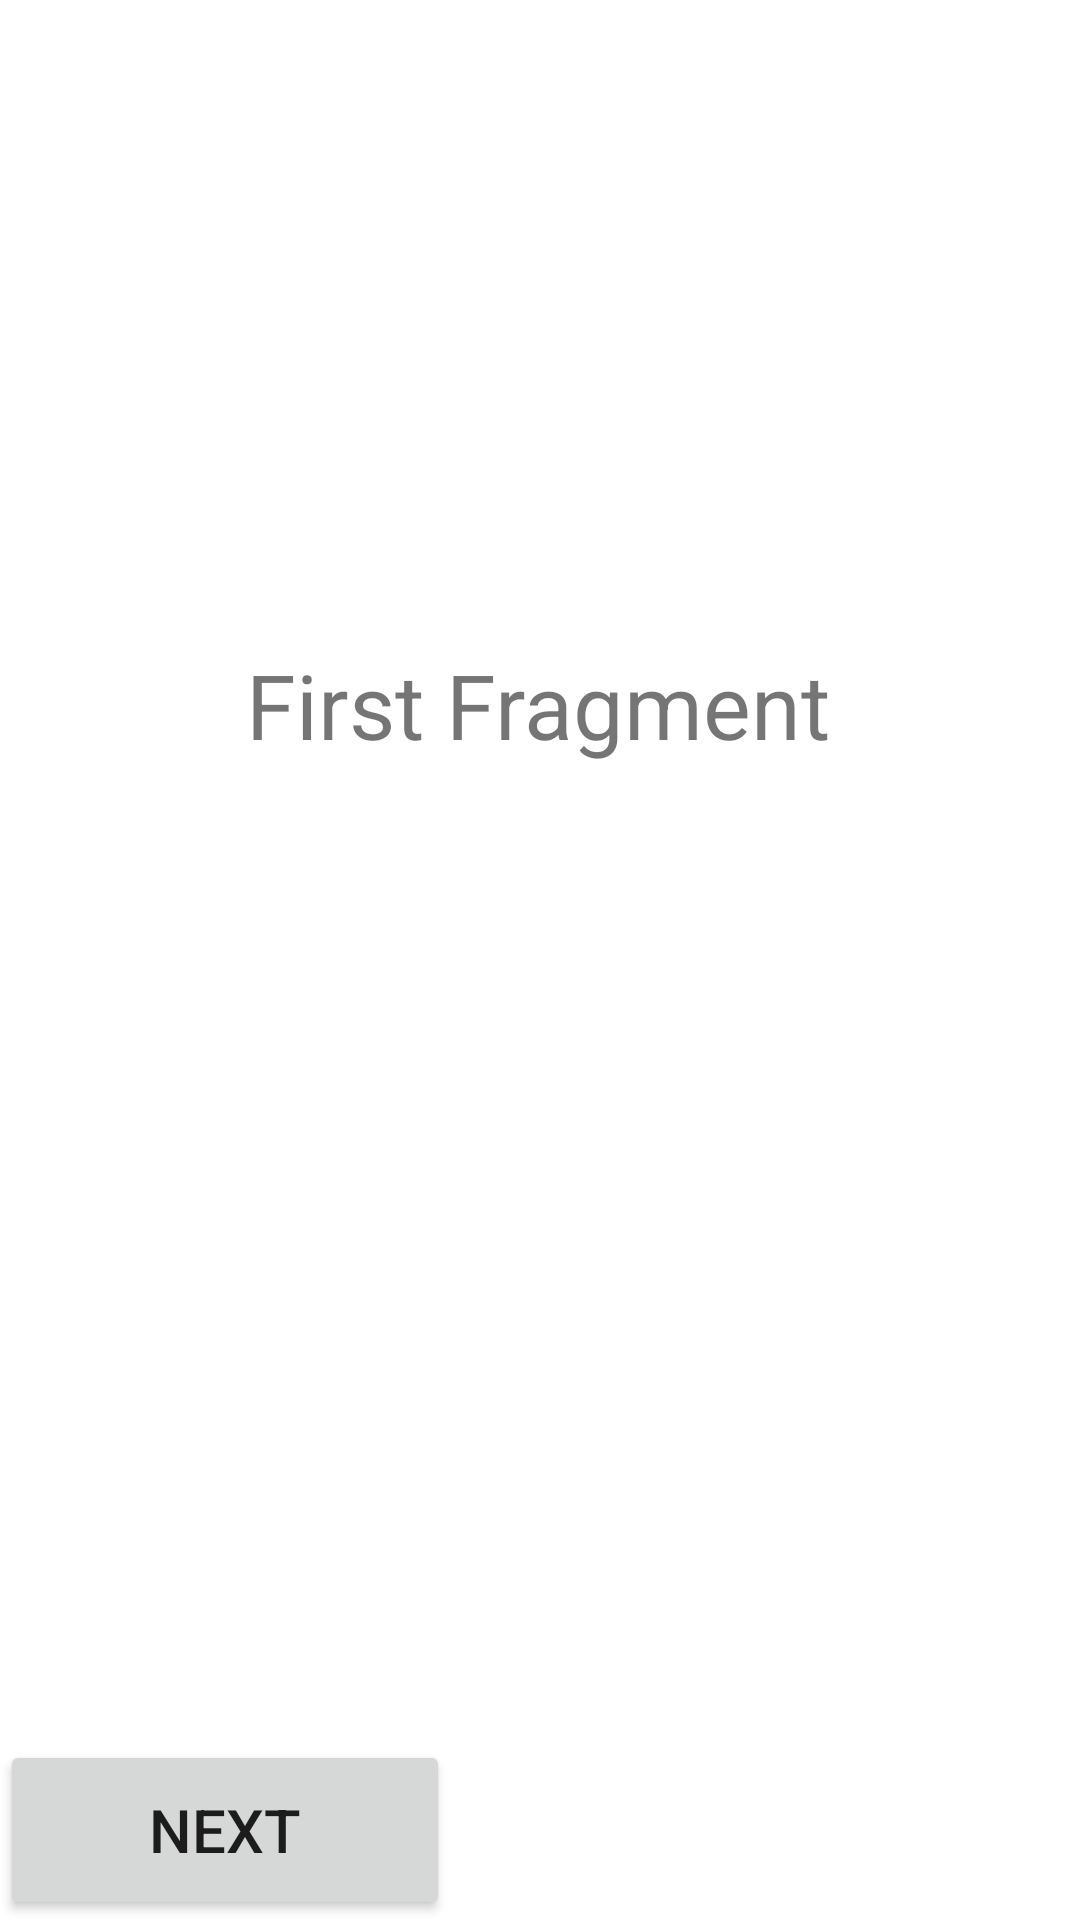

The Android layout XML behind this screen, and the referenced resources:
<!-- AndroidManifest.xml: application theme Theme.NavigationComponent_49 -->
<!-- res/layout/fragment_first.xml -->
<?xml version="1.0" encoding="utf-8"?>
<androidx.constraintlayout.widget.ConstraintLayout xmlns:android="http://schemas.android.com/apk/res/android"
    xmlns:app="http://schemas.android.com/apk/res-auto"
    xmlns:tools="http://schemas.android.com/tools"
    android:layout_width="match_parent"
    android:layout_height="match_parent"
    tools:context=".FirstFragment">

    <TextView
        android:layout_width="wrap_content"
        android:layout_height="wrap_content"
        android:text="First Fragment"
        android:textSize="30sp"
        app:layout_constraintBottom_toBottomOf="parent"
        app:layout_constraintEnd_toEndOf="parent"
        app:layout_constraintHorizontal_bias="0.497"
        app:layout_constraintStart_toStartOf="parent"
        app:layout_constraintTop_toTopOf="parent"
        app:layout_constraintVertical_bias="0.358" />

    <Button
        android:id="@+id/button_first_next"
        android:layout_width="150dp"
        android:layout_height="60dp"
        android:text="Next"
        android:textSize="20sp"
        app:layout_constraintBottom_toBottomOf="parent"
        app:layout_constraintStart_toStartOf="parent" />

</androidx.constraintlayout.widget.ConstraintLayout>
<!-- resources referenced by this layout -->
<resources>
  <style name="Theme.NavigationComponent_49" parent="Theme.MaterialComponents.DayNight.DarkActionBar">
          
          <item name="colorPrimary">@color/purple_500</item>
          <item name="colorPrimaryVariant">@color/purple_700</item>
          <item name="colorOnPrimary">@color/white</item>
          
          <item name="colorSecondary">@color/teal_200</item>
          <item name="colorSecondaryVariant">@color/teal_700</item>
          <item name="colorOnSecondary">@color/black</item>
          
          <item name="android:statusBarColor">?attr/colorPrimaryVariant</item>
          
      </style>
  <!-- not gathered from this repository: default colours our renderer supplied (Android Studio template values) -->
  <color name="purple_500">#FF6200EE</color>
  <color name="purple_700">#FF3700B3</color>
  <color name="teal_200">#FF03DAC5</color>
  <color name="teal_700">#FF018786</color>
  <color name="black">#FF000000</color>
  <color name="white">#FFFFFFFF</color>
</resources>
